The GitHub repository Kuroi042/Leaffliction contains a labelled image folder "AppleBalanced" with 3 categories: apple black rot, apple rust, apple scab. Examples follow, each with its label.

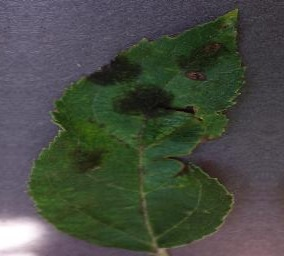
Label: apple scab

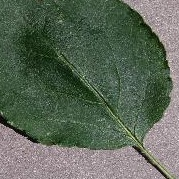
Label: apple black rot

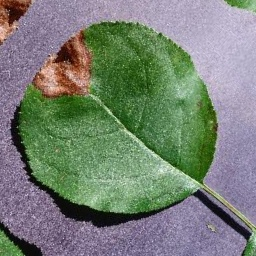
Label: apple black rot

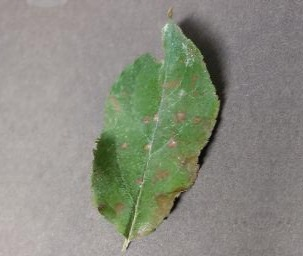
Label: apple rust

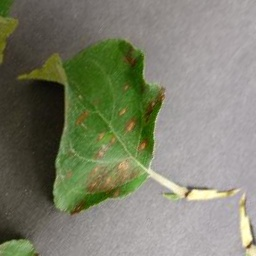
Label: apple rust

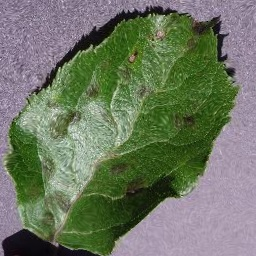
Label: apple scab
